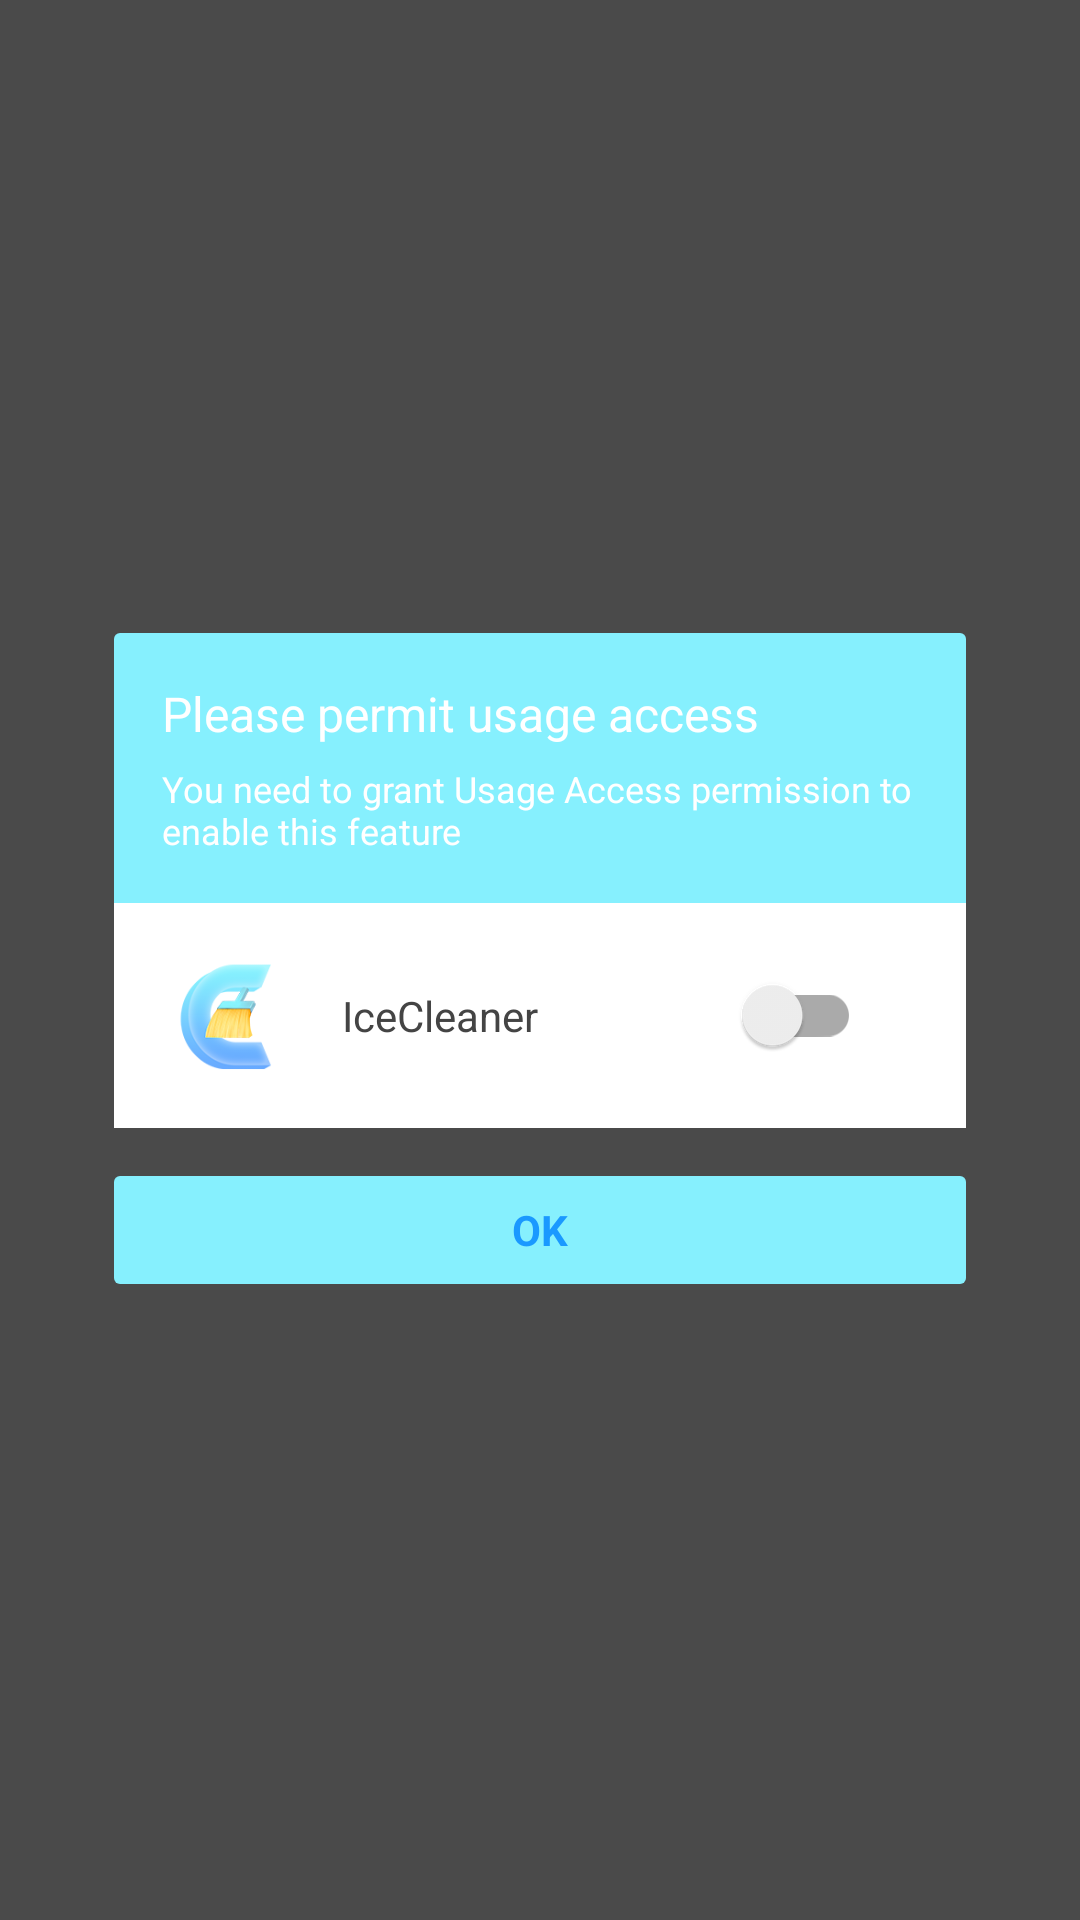

This screen was rendered from an Android layout file. Write that file and the resources it references.
<!-- AndroidManifest.xml: application theme AppTheme.Base -->
<!-- res/layout/activity_usage_access.xml -->
<?xml version="1.0" encoding="utf-8"?>
<LinearLayout 
    android:gravity="center" 
    android:orientation="vertical" 
    android:id="@+id/root" 
    android:background="@color/black_alpha_70"
    android:layout_width="fill_parent" 
    android:layout_height="fill_parent"
    xmlns:android="http://schemas.android.com/apk/res/android">
    <LinearLayout 
        android:orientation="vertical" 
        android:layout_width="fill_parent" 
        android:layout_height="wrap_content"
        android:layout_marginStart="38.0dip"
        android:layout_marginEnd="38.0dip">
        <LinearLayout 
            android:orientation="vertical" 
            android:background="@drawable/usage_guide_top_bg" 
            android:padding="16.0dip" 
            android:layout_width="fill_parent" 
            android:layout_height="wrap_content">
            <TextView android:textSize="16.0sp" 
                android:textColor="@color/white" 
                android:layout_width="wrap_content" 
                android:layout_height="fill_parent" 
                android:text="@string/guide_activity_usage" />
            <TextView 
                android:textSize="12.0sp" 
                android:textColor="@color/white" 
                android:layout_width="wrap_content" 
                android:layout_height="fill_parent" 
                android:layout_marginTop="6.0dip" 
                android:text="@string/guide_reminder" />
        </LinearLayout>
        <LinearLayout 
            android:gravity="center_vertical" 
            android:orientation="horizontal" 
            android:background="@android:color/white" 
            android:layout_width="fill_parent" 
            android:layout_height="75.0dip">
            <ImageView 
                android:layout_width="44.0dip" 
                android:layout_height="44.0dip" 
                android:layout_marginStart="16.0dip"
                android:layout_marginEnd="16.0dip"
                android:src="@drawable/logo"/>
            <TextView android:textSize="@dimen/text_size_14"
                android:textColor="#ff444444" 
                android:layout_gravity="center_vertical" 
                android:layout_width="0.0dip" 
                android:layout_height="wrap_content" 
                android:text="@string/app_name"
                android:layout_weight="1.0" />
            <FrameLayout 
                android:layout_width="100.0dip" 
                android:layout_height="fill_parent">
                <androidx.appcompat.widget.SwitchCompat
                    style="@style/swguide"
                    android:layout_gravity="center"
                    android:id="@+id/na_guide_switch_btn"
                    android:layout_width="50.0dip"
                    android:layout_height="wrap_content" />
                <ImageView 
                    android:layout_gravity="center_vertical" 
                    android:id="@+id/na_guide_hand_img" 
                    android:padding="2.0dip" 
                    android:layout_width="wrap_content" 
                    android:layout_height="wrap_content" 
                    android:layout_marginStart="10.0dip"
                    android:layout_marginTop="15.0dip" 
                    android:src="@drawable/pointing_hand" />
            </FrameLayout>
        </LinearLayout>

        <ImageView
            android:layout_width="fill_parent"
            android:layout_height="wrap_content"
            android:adjustViewBounds="true"
            android:background="#FFFFFF"/>
        <TextView
            android:textStyle="bold"
            android:textColor="#ff1a99ff"
            android:gravity="center"
            android:id="@+id/na_guide_ok"
            android:background="@drawable/usage_guide_btn_bg"
            android:layout_width="fill_parent"
            android:layout_height="36.0dip"
            android:layout_marginTop="16.0dip"
            android:text="OK" />
    </LinearLayout>
    <View
        android:layout_width="wrap_content"
        android:layout_height="1dp"
        android:layout_gravity="fill_horizontal" />
</LinearLayout>
<!-- resources referenced by this layout -->
<resources>
  <color name="black_alpha_70">#b3000000</color>
  <color name="white">#fff</color>
  <dimen name="text_size_14">14sp</dimen>
  <!-- drawable logo: png bitmap (drawable-hdpi, 6313 bytes) -->
  <!-- drawable usage_guide_btn_bg (drawable) -->
  <?xml version="1.0" encoding="utf-8"?>
  <shape android:shape="rectangle"
    xmlns:android="http://schemas.android.com/apk/res/android">
      <solid android:color="@color/colorAccent" />
      <corners android:radius="2.0dip" />
  </shape>
  <!-- drawable usage_guide_top_bg (drawable) -->
  <?xml version="1.0" encoding="utf-8"?>
  <shape android:shape="rectangle"
      xmlns:android="http://schemas.android.com/apk/res/android">
      <solid android:color="@color/colorAccent" />
      <corners android:topLeftRadius="2.0dip" android:topRightRadius="2.0dip" />
  </shape>
  <string name="app_name">IceCleaner</string>
  <string name="guide_activity_usage">Please permit usage access</string>
  <string name="guide_reminder">You need to grant Usage Access permission to enable this feature</string>
  <style name="swguide">
          <item name="trackTint">@android:color/darker_gray</item>
          <item name="android:layout_width">wrap_content</item>
          <item name="android:layout_height">wrap_content</item>
          <item name="android:layout_gravity">center</item>
          <item name="android:clickable">false</item>
          <item name="android:layout_marginRight">10dp</item>
  
      </style>
  <style name="AppTheme.Base" parent="Theme.AppCompat.Light.DarkActionBar">
  
          <item name="colorPrimary">@color/colorPrimary</item>
          <item name="colorPrimaryDark">@color/colorPrimaryDark</item>
          <item name="colorAccent">@color/colorAccent</item>
      </style>
  <color name="colorAccent">#86f0fe</color>
  <color name="colorPrimary">#86f0fe</color>
  <color name="colorPrimaryDark">#86f0fe</color>
</resources>
